pico-8 play session: hold → + tap 🅾

[t = 1 s] hold → ~1s, tap 🅾 ~2×
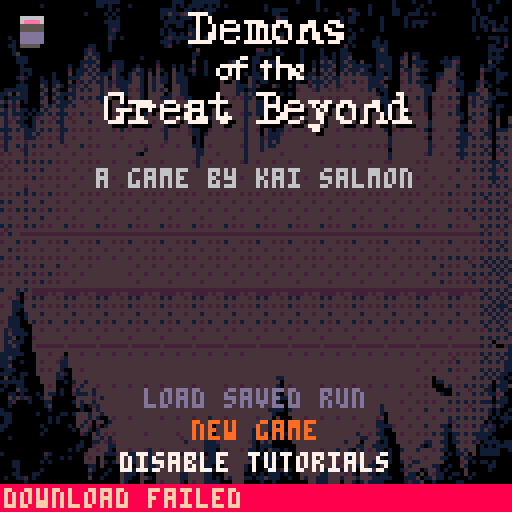
[t = 2 s] hold → ~2s, tap 🅾 ~4×
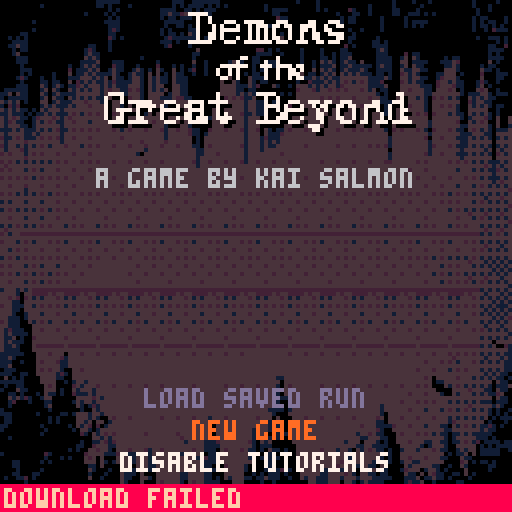
[t = 4 s] hold → ~4s, tap 🅾 ~7×
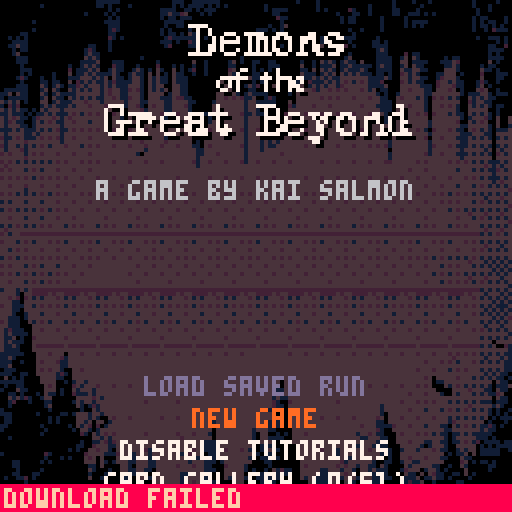
[t = 6 s] hold → ~6s, tap 🅾 ~10×
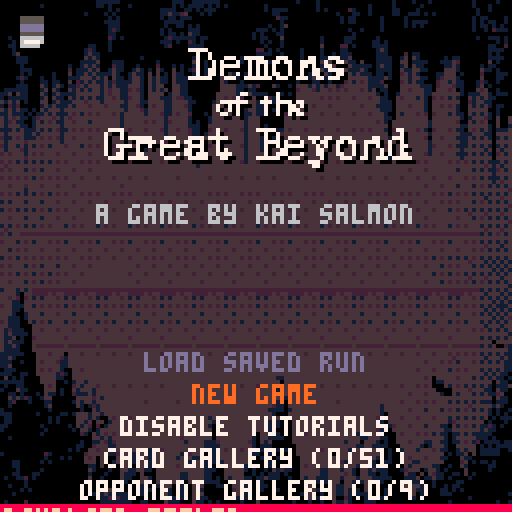
[t = 8 s] hold → ~8s, tap 🅾 ~14×
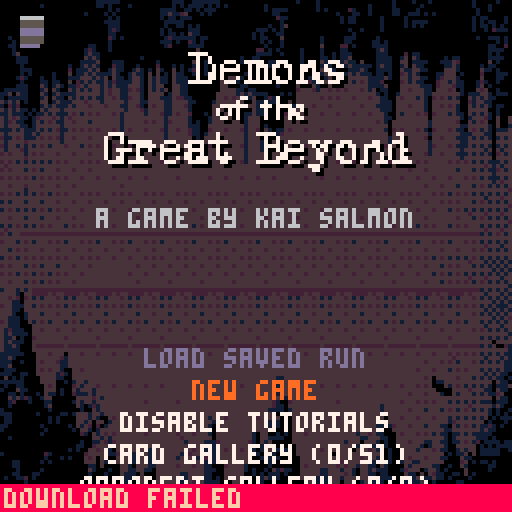

pico-8 cartridge
version 42
__lua__
state = "title"
options = {
	{	
		text=function()
			local new_game_plus = current_enemy_index >= 10
			local opponent_number = (current_enemy_index-1) % 9 + 1
			if not can_resume then
				return "load saved run"
			elseif current_enemy_index==10 then
				return "new game plus"
			elseif new_game_plus then
				return "continue plus (opponent "..opponent_number..")"
			else
				return "continue (opponent "..opponent_number..")"
			end
		end,
		enabled=function ()
			return can_resume
		end,
		action=function ()
			music(-1, 2000)
			load("ghosts_for_web.p8")
			load("#demons")
		end
	},
	{
		text=function()return "new game"end,
		action=function ()
			memset(0x5e00, 0, 64) -- First quater of memory is cleared between runs
			music(-1, 2000)
			load("ghosts_for_web.p8")
			load("#demons")
		end
	},
	{
		text=function()
			if disable_tutorials then
				return "enable tutorials"
			else
				return "disable tutorials"
			end
		end,
		action=function ()
			disable_tutorials = not disable_tutorials
			poke(0x5e00+64, disable_tutorials and 1 or 0)
		end
	},
	{
		text=function()
			 return "card gallery ("..tostr(count_discovered()).."/51)"
		end,
		action=function ()
			poke(0x8000, 0) 
			load("#demons_gallery")
		end
	},
	{
		text=function()
			 return "opponent gallery ("..tostr(count_defeated()).."/9)"
		end,
		action=function ()
			poke(0x8000, 1) 
			load("#demons_gallery")
		end
	},
	{
		text=function()
			 return "credits"
		end,
		action=function ()
			state = "credits"
		end
	}
}


function _init()
	cartdata("demons_of_the_great_beyond")
	music_disabled=peek(0x5e00+73)==1
	if not music_disabled then
		music(0)
	end
	menuitem(3, "toggle music", function()
		music_disabled = not music_disabled
		poke(0x5e00+73, music_disabled and 1 or 0)
		if music_disabled then
			music(-1, 500)
		else
			music(0, 2000)
		end
	end)
	current_enemy_index = peek(0x5e00+33)
	seed = peek4(0x5e00+34)
	disable_tutorials = peek(0x5e00+64) == 1
	if current_enemy_index >= 2 then
		can_resume = true
	end

	selected_index = 1
	if not can_resume then
		selected_index = 2
	end
end


title_x,title_y=64-40,-10
title_tx,title_ty=64-40,20

poke(0x5f2e ,1)
pal({[0]=0,128,2,132,
									133,141,6,7,
										8,131,129,130,
										12,13,137,15},1)

local first=true
function _draw()
	cls(0)
	if first then
		map(0,0,0,0,16,16)
		memcpy(0x8000,0x6000,8192)
		first=false
	else
		memcpy(0x6000,0x8000,8192)
	end
	if state == "title" then
		draw_title()
	elseif state == "credits" then
		draw_credits()
	end
end

function draw_title()
	pal(7,0)
	sspr(23,51,80,31,title_x+1,title_y+1)
	pal(7,7)

	sspr(23,51,80,31,title_x,title_y)
	print("a game by kai salmon",title_x,title_y+40,6)

	local y = 100-title_y
	for i, option in ipairs(options) do
		local color = (option.enabled == nil or option.enabled()) and 7 or 13
		if i == selected_index then
			color = 14
		end
		local len = print(option.text(), 0, -5, 7)
		print(option.text(), 64-len/2, y,color)
		y += 8
	end
end

function draw_credits()
	local y,x=9,10
	print("credits", 64-#"credits"*2, y, 7)
	y += 10
	print("a game by kai salmon", x, y, 7)
	y += 10
	print("demon art by kai salmon", x, y, 7)
	y += 6
	print("with inspiration from v3x3d", x, y, 7)
	y += 6
	print("v3x3d.itch.io/", x, y, 13)
	y += 6
	print("bit-bonanza (cc0)", x+40, y, 13)
	y += 10

	print("portraits by jayjay99", x, y, 7)
	y += 6
	print("jayjay99.itch.io/", x, y, 13)
	y += 6
	print("1-bit-portraits", x+50, y, 13)
	y += 10
	
	print("music by extar", x, y, 7)
	y += 6
	print("extar.itch.io/", x, y, 13)
	y += 6
	print("cthulhu-calling (mit)", x+20, y, 13)
	y += 10

	print("parens8 by miss mouse", x, y, 7)
	y += 6
	print("github.com/siapran/parens-8", x, y, 13)
	y += 10

	print("special thanks to tobias", x, y, 7)
	y += 6
	print("lindell and frida nilsson", x, y, 7)
	y += 6
end

function lerp(tar,pos,perc)
	return (1-perc)*tar + perc*pos;
end
   
function _update()
	if state == "credits" then
		if btnp(4) or btnp(5) then
			state = "title"
		end
		return
	end
	title_x=lerp(title_x,title_tx,0.05)
	title_y=lerp(title_y,title_ty,0.05)

	if btnp(2) then
		selected_index = selected_index - 1
		if selected_index < 1 then
			selected_index = #options
		end
	elseif btnp(3) then
		selected_index = selected_index + 1
		if selected_index > #options then
			selected_index = 1
		end
	end

	if btnp(4) or btnp(5) then
		if options[selected_index].enabled == nil or options[selected_index].enabled() then
			options[selected_index].action()
		end
	end
end
function is_card_seen(card_index)	
	local byte_offset = (card_index - 1) \ 8  -- Integer division
	local bit_position = (card_index - 1) % 8
	
	local addr = 0x5e00 + 65 + byte_offset
	local current = peek(addr)
	
	return (current & (1 << bit_position)) > 0
end
function count_discovered()
	local count = 0
	for i=0,64 do
		if is_card_seen(i) then
			count += 1
		end
	end
	return count
end
function is_enemy_defeated(index) 
	return peek(0x5e00+73+index) >= 1
end

function is_enemy_ngp_defeated(index)
	return peek(0x5e00+73+index) >= 2
end

function count_defeated()
	local count = 0
	for i=1,9 do
		if is_enemy_defeated(i) then
			count += 1
		end
	end
	return count
end
-->
__gfx__
a0000a000000000000000000aaaaaa0000000000000aaa00aaaaaaa0000000000000000000a0000a000000000000000000a0000a000a0000000000a00000a000
aa0a0aa000a0000000000000aa0a0000a0000000000a0a0aaaa0a0a0a000000000a000000000000a000000000000a00000a000000a000000000000a000a00000
0aaa0aa00000000000000000000a0a0000000000aaaa00aa0a0aaa000000000000a0aaaa0000000a0a00000ba000a00000aa0000a00000000000000a00a00000
0a00abb00000000000000a0000a0a00000000000aa4aab4000a0a000000000000000aa00000000000000a000aa00a00000aa00aaa0a0a0000000000a00000000
0a00aaa00000000000000000000a0a0000000000a0aa0aaa000000000000000000000baa0000000000000a0aa000000a00000a0000000000000000a0aa0000a0
0a000aa0a00000000000000000aaaa00000000000aaaaa000000000000000000000000a00000000000000a0aa000000a00000a0aaaa00000000000a0a0aa00a0
0a0a0a0a0000000000000000000aaa00000000000a00aa0a0a00000000000000000a00a400000000000000000000000a00000a0a0a000000000000a0aa0a0a00
0a0aa00aa000000000000000000aba0000000000a0a0000aaa00000000000000aaa0a0a0000000000000000a00a0000a0000000000000000000000a00a0baaa0
00000aa00000000000000000000aa00000000000a0aa0a04aa0000000000000a0a000aa00000000000000000a000000000000000000000000000000000000000
00a0a0a00000000000000000000ba0a0000000000abaaaaaa0aa00000000000a0aa0004000000000a00000aaa00000a000000000000000000000000a00aaa0a0
000aaaa00000000000000000000a000000000000aaa0a00ba0a00000000000000a0a00a000000000a00000aa00000aa0a000000000000000000000000000a0a0
00aa4aa000000000000000aa000a0000000000000ab0000aaaa000000000000000a000a00000000040000bb0a0000aaaa0000000000000000000000000aa00b0
000a0aa00000000000000aba000a000000000000000000000400000000000000bb0a0a00000a0000a0000aa0000000a4a0000000000000000000000000aaaa00
000a40000000000000000a4aa00000000000000000000000aa00000000000000aaaa00a0000a0000a00a0aaa000000aaa0000b0aa00000000000000000a0a000
0000aaa000000000000004a4a0000000000a000000000000a00000000000a00aa0000000000a0000aa0a0aa4000000aaaa00a404a000000a0aa0000000aaaa00
0000aaa0000000000000aaaa4000aaa00000000a00000000400a00000a40a00aa00aa000000a00a04a4a0a4aa04000aaaa00440aaaa000aaa4b000000040a000
00000a00000000000a00a4a4a000baa000a0000b000a0a00a00a00000aa0000a000aaa00000400a0aaa40aa4aaaaa0a4aa00a404aa00000aa4a00000a0aa0000
00000aaa000000000b0aaa4a400a4aa00a4a0a04a0040a0ab00a00000b40a00a0a0a0000000aa0404a4a0a4aaa4a00aaaa004aa44aa0000444a000004aa0a000
00000a0a00000a00040aa4a4aaaa4a00a4aa04040a04aa00a00a000004a00a0aa00000000004aaa0a4a404a4a4aaa0aa0a00b4a4a0000aa4440a0000b000aaa0
0000aba000a00a000aaa444a4a404aa0a44a04a4aa04aaa000000004a44aa04aaa000000000aaa4a4a4aa4444444aaaa4a0044a44aa00ab444a000004000aa00
00000a0000aa0aa0040ba4a4aa4abaaaa44a04a4aa04aaa000000004a44aa04a0aaa000000a4abaaa4a4a4b4a4b4aaab0000b4a4aa000b44a4aa000aba00a000
0000aaa0004a0a4a0aab4a444a4a4aaa444a04a440044aa000000004444aaa4ab0004a00a0444a4a4a44ab444444aaaa400044444aaa0b444baa000a40a00000
0aaaaaa000a404a004a4a4a44a4b44aab4ba04a4a4044aa000000004444aa0aa0000000000b444ba44b4b4b444b4a40aa00044b444aa0444b40a0004b400a000
aa404aa0004a0a4aaaa444444a4b44aa444a044440a44aa000000044444a4a4aaaa000a0a044444444444444444444a0a00a444444aa4444444a0aaa44a0aaa0
a0aaaaa000a404aa04a4a4a4aa44b4aab44a0444aaa4bbaa00000044b4b4baa400aba00000444444b4b4b444b444b44aa004b444a4a0b4b4a4a004a4a4aa0000
4a4a40a000440a4aaa444b444a44444a444aa4444aa4444aa0000a4444444a44aaaaa00040444444444444444444444aaa04444444a0444444400ba44aa00000
a0bab00000a4a4aaa4a444b444b444aa44ba04b44aa444ba0000044444444a44aa040000ba4444b444b4444444b444aaaa0444b444a044b4b4a004a4a4a0aa00
4a4a4aa0a04a444a444444444444444a444ba4444aa4444a0000044444444a44aa00a00044444444444444444444444aaa04444444a0444444a004444400a000
aa4aaa0a0aa4a4aaa4b4a4b4b444b4a44444a444baa4b44b000a04444444baa4aa0a000ba444b444b444b444b444b444a004a444b4b0b444a4aa04a4a4a0a000
4a4b4aa0ab444b4a4b444444444444a4444444444a44444a0000a44444444a4440000004444444444444444444444444aa04444444404444444a0a444ba04004
4ab4aa00a4a4b4aa44b444a4444444a44444b4b44ab4444a0a00a44444444a44400000044444444444444444444444b4a0444444444a444444b004a4b4004004
4a444aa0a444444a44444444444444a4444444444a44444aaa00444444444a4440a0000444444444444444444444444440444444444a4444444aa44444a0400a
aaa4a4aaa4a4a4baa4b4b4b4b444b4a4b444b444ba44b44baa00b444b444ba44b04a0aa4b444b444b444b444b4b4b444a0b4b444b4a0b444b4aa04b4a4a0aaa4
4a4444aa4a44444a4444444444444444444444444a44444baa0a444444444a44404aaab444444444444444444444444440444444444a4444444aaa444aa04444
baa4b4aaa4b4b4ba44b444b4444444b4444444444a4444440a04444444444a444abaaa444444444444444444444444444a44444444b044b444aaa4a4a4a0a4a4
4a4444b44444444a4444444444444444444b44444b4444440a04444444444a444a4a4a444444444444444444444444444a444444444a4444444aa44444404444
ba44a4a4a4b4a444b444a4b4b444b444b444b444b444b444aa04b4444444ba444a4aa4444444b4444444b444b444b4b4ba444444444ab444b4aaa4a4a4a0a4a4
4a444ba44444444444444444444444444444a444444444444aa4444444444a444a44444444444444444444444444444440444444444a4444444a44444a404a44
b4b444a4b4b444b444b444b44444444444a04444444444444aa444b444444a44444444b44444444444444444444444444a44444444ba44b444aaa4a4a4a0b4a4
444444b444444444444444444444444444444444444444444a44444444444a44444444444444444444444444444444444a44444444444444444a444444404444
b4b4a4a4a4a4a4b4b444b4b4b444b444b444b444b4444444ba44b444b444ba44b444b444b4444444b444b444b444b444bb444444b4b44444b4b4b4a4a4aaa4a4
4b44444444444444444444444444444444444444444444444a44444444444444444444444444444444444444444444444444444444444444444444444b4a4a44
b4b444a4b4a444b444b444b4444444444444444444444444444444444444444444444444444444444444444444444444444444b444b4444444a444a4a4aab4a4
444444444444444444444444444444444444444444444444444444444444444444444444444444444444444444444444444444444444444444444444444a4444
b4b4b4b4a4b4b4b4b444b444b444b444b444b4444444b4444444b444b444b444b444b4444444b444b444b444b444b444b444b444b444b444b444b4b4a4aaa4a4
444444444444444444444444444444444444444444444444444444444444444444444444444444444444444444444444444444444444444444444444444a4b44
44b444b444b444b444b44444444444b444444444444444444444444444444444444444444444444444444444444444444444444444b444b444a444a4b4a4a4a4
444444a444444444444444444444444444444444444444444444444444444444444444444444444444444444444444444444444444444444444444444444444b
b4b4a4a4a4b4a4b4000000000000000000000000000000000000000000000000000000000000000000000000000000000000000000000000a4b4b4a4a4a4a4a4
4444444444444444000000000000000000000000000000000000000000000000000000000000000000000000000000000000000000000000444444444a444b44
a4a444a444a444b4000000000000000000000000000000000000000000000000000000000000000000000000000000000000000000000000b4b444a4b4a4a4a4
4444444444444444000000000000000000000000000000000000000000000000000000000000000000000000000000000000000000000000444444444444444b
a4b4a4a4a4b4a4b4000000000000000000000000000000777770000000000000000000000000000000000000000000000000000000000000a4b4a4a4a4a4a4a4
444444444444444400000000000000000000000000000000700700000000000000000000000000000000000000000000000000000000000044444b444b444b44
44b444a444a444b400000000000000000000000000000000700700077700777770007770000077000777000000000000000000000000000044b444a4b4a4a4a4
4444444444444444000000000000000000000000000000007000707000700707770770770077770070077000000000000000000000000000444444444444444b
a4a4b4a4a4b4b444000000000000000000000000000000007000707777700707070700070077070077000000000000000000000000000000a4a4b4a4a4a4a4a4
4b44444444444444000000000000000000000000000000007007707000000707070700070070077007777000000000000000000000000000444444444b444b44
b4a44bbbbbbbbbbb000000000000000000000000000000007007707000700707070770070070077000077000000000000000000000000000b4b444a4a4a4b4a4
44444444444444440000000000000000000000000000007777770007770077777770777007770077077700000000000000000000000000004444444444444444
b444a4b4a444b4b4000000000000000000000000000000000000000000000000000000000000000000000000000000000000000000000000a444a4a4a4a4a4a4
444444444444444400000000000000000000000000000000000000000000000000000000000000000000000000000000000000000000000044444b444b444a44
44a4b4b444b444b4000000000000000000000000000000000000000000000000000000000000000000000000000000000000000000000000b4b4b4a4b4a4a4a4
44444444444444440000000000000000000000000000000000000000000770000000700000000000000000000000000000000000000000004444444444444444
a4b4a4b4b4b4b4b4b4b4b40000000000000000000000000000000000007000000700700000000000000000000000000000000004b4b4a4b4a4a4a4b4a4a4a4a4
444444444444444444444400000000000000000000000000000000777777700077707777077000000000000000000000000000044444444444444b444a4a4a4a
b4b444a4b4a444a444b444000000000000000000000000000000070070700000070070077070000000000000000000000000000444b444a4b4b444a4a4a4a4a4
444444444444444444444400000000000000000000000000000007007070000007007007770000000000000000000000000000044444444444444444444a4a4a
b4b4a4b4a4b4a4b4b444b40000000000000000000000000000000077007000000700700707700000000000000000000000000004b444a4b4a4b4a4a4a4a4a4a4
444444444444444444444400000000000000000000000000000000000000000000000000000000000000000000000000000000044444444444444b444b444a44
44b444a4b4a4b4b444b444000000000000000000000000000000000000000000000000000000000000000000000000000000000444b444a4b4b4b4a4b4a4a4a4
4444444444444444444444000000000000000000000000000000000000000000000000000000000000000000000000000000000444444444444444444444444a
a444a4a4bbbbbbbbbbbbbb0000777700000000000000000000000700000000077777000000000000000000000000000000770004b4a4a4b4a4a4a4a4a4a4a4a4
4444a044bbbb4b444444440007000700000000000000000000000700000000000700700000000000000000000000000000070004444444444b444a444a444a4a
44b4b0b4a4a444b444b444000700070777777000777000777707777700000000070070077700777077007770000077000777000444a444b444a4a4a4a4a4a4a4
444aa044444444444444440007000000077777070007077007000700000000000777707000700707700770770077770070070004444444444444444a444a4a4a
b44aaa44a4b4b4b4a444b40007007777070070077777007777000700000000000700707777700070700700070070070070077004b4b4a4b4a4b4a4a4a4a4aaa4
444aa0444444444444444400070007000700000700000770070007070000000007000770000000770007000700700070700700044444444444444a4a4a4a4a4a
444a00a444a444b444b444000700770007700007000707707770077770000000070077700070007700077007007000707007700444a444b444a4b4a4a4a4a4a4
44aaa0a4444444444444440000777707777700007770007777700077000000077777700777000007000077700770077707777704444444444444444a444a4a4b
b4aaa004a4b4a444a4b4b40000000000000000000000000000000000000000000000000000007770000000000000000000000004a4a4a4a4a4a4a4a4a4a4a4a4
44aaa00044444444444444000000000000000000000000000000000000000000000000000000077000000000000000000000000444444444444444444a444a44
4abaaa0044b444b444b444000000000000000000000000000000000000000000000000000000000000000000000000000000000444a4b4a4b4b444b4b4a4a4a4
4a4aaaa044444444444444000000000000000000000000000000000000000000000000000000000000000000000000000000000444444444444444444444444a
4aa40a00b4444444a444b40000000000000000000000000000000000000000000000000000000000000000000000000000000004a4b4a444b444b4b4a4a4a4a4
4a4aaa00444444444444440000000000000000000000000000000000000000000000000000000000000000000000000000000004444444444444444444404444
4aa4a0004bbbbbbbbbbbbb0000000000000000000000000000000000000000000000000000000000000000000000000000000004444444b444b444a4a4a400ba
4aaaa000444444444444440000000000000000000000000000000000000000000000000000000000000000000000000000000004444444444444444b4444444a
aaaaaa000444b4440444b44400000000000000000000000000000000000000004444444400000000000000000000000000000000b444b444b4b4b4b4a4a4a4aa
aa4a00000444444ba444444400000000000000000000000000000000000000004444444400000000000000000000000000000000444444444b4444444a444a4a
aaa00a0004b444baa44444440000000000000000000000000000000000000000444444440000000000000000000000000000000044b444b4b4a444b4a4a4a4aa
aa4000000444444aa4444444000000000000000000000000000000000000000044444444000000000000000000000000000000004444444444444444444444aa
0aaa000004b4b44a0044b44400000000000000000000000000000000000000004444444400000000000000000000000000000000b444b444a4b4b444a4a4a4aa
aaa00aa0044444aba04444440000000000000000000000000000000000000000444444440000000000000000000000000000000044444444444444444a4a4aa0
040a0a00004444aa00444444000000000000000000000000000000000000000044444aa40000000000000000000000000000000044b4044444b444a4a4a4aa0a
aaaaaa0000444400a0a44a440000000000000000000000000000000000000000444444040000000000000000000000000000000044440aa44444444444404aa0
0a00aa000004b40000b4a444b444b444b444b444b4444444b4444444b444b444b4444a04b4444444b444b444b444b444b444b444b4b40004a4b4a4a4a4a0aaa4
a0004aa00004440a004a444a444444444444444444444444444444444444444444444aa4444444444444444444444444444444444444400004444b444aa04aa0
00aa0a000a04aa0a00baaa4a44444444444444444444444444444444444444444444aa04444444444444444444444444444444b444b444a004a444a4a4aab400
004a4aba00a440000004444b4a444444444444444444444444444444444444444444a4aa44444444444444444444444444444444444444444444444444404aa0
00ab000a000aa00000a4a44a444444444444b4444444b44444444444444444444444ba00b44444444444b444444444444444b444b4b4b444a4a4a4a4aaa0aaa0
00a00000000a40000004a0aba4444444444444444444444444444444444444444444baa044444444444444444444444a444444444444444444444b44444a4a00
a00000000000a0000000a004a444444444444444444444444444444444444444444aaaa0a4444444444444444444444a444444b444a444a4b4a4b4a4a4a0a00a
aaa000000a00000aa0a444a44a444444444444444444444444444444444444444444a00044444444444444444444444a04444444444444444444444444a0a0a0
0aa000000000a0a0000444a4a004b444b4444444b444b444b444a444b4444444b44404000444b444b444b444b44444b40444b444b444b444a4a4a4a4a40a0aaa
0aa000000000a0a000044a40440a4444444444444444444444444a4444444444444a0a000444444444444444444444aa0444444444444444ab44444440a000a0
aa00000000a000000a04a4b0b0a4444444444444444444444444a04444444444444aba00044444444444444444b444aaaab444b444a444aa04a4b4a4aaba0a00
a0000000000a000000a044a0a44444444444444444444444444440444444444a444aa0000444444444444444444444ba004444444444444aa4444444a4aa0000
0000000000a000000000ba04a4b4b4444444b4444444b444b444a0444444444a04400a0a0444b444444444444a44b4aa0004b444b4b4a4aa0aa4a4aaaaa00000
00a0000000000000000000044a4a44444444444444444b44444440444444444a044aaaa0044444444444444444aa444aa00444444444444a0a44444aaa0a0000
00000000000000000000a00aa4bab44444444444444444a4444aaab4444444ba04a4000004444444444444a4440444a0a00444b444aa44aa0aa4b4ab0aaaa0aa
0000000000000000000aa00b444aa4444444444444444444444aaaa44444444a0aaa000000444444444444444aa44aaaa00044444a0a444a00444440a0a0aaaa
00000000000000000a0a0044b44a0444b444ba44b4444444b44aaa04b444b4aa0a04aa0a00444444b444a44a04a4b4aa0a00a444a444b4aa00a4a440aaaaa00a
a0000000000ba00000000b4444aaab44aa444a4444444a4b4440aa044444444aa04aa000004444444440a4444444444a0a00444444444440a0aa4040aaaaa000
00000000000a000a0a0004b404000444aa444aa44444a444aa4baaa4444444a00aaa0a00000444444444444a44b444aa0a0044b444b444aa0004aa0000000000
000aa00000a0a0000000044404a0a444aa444aa44444444a444aaa0a4444444000aa00000004444444444ba444444a00aa00a44aa4444440000b40a0aa0a0000
000aa00000000000000000aa04000044a0444aa44444b444b44aa000b4444a00000a00000004b4444444b4b44a44aa04a00004a44444aa00a004a00000aa0000
0000a00000a000000000004a000a0044aa44aa0444444444444aaa0044444a0a00a04abaa0044444aa444a44a044a4aaa000ab4440a44a0a0000400000a00000
000aa000aa000000000000a000a0004aaa04000444444aa4444aa0004444400a0a0aaa0a00044444aa4444b4a044aa0aa00004aa0404baa00aa040a000000000
0a00aab0a0000000000000400a00004aa0044a0444444aa4444aa0a04a444aa0aa4aaa00a004a44aaa444a444a444aaaaa000aaa40aa4aa0a0000a0000000000
000000a000000000000000000000004a00040004b4444a04b44aaaa0004440000a00a0000000044aaa444044a0a4aaaa00000abaa400a00000aa000000000000
00a000a0000000000000000000000000a00aa00a44404a00444000aa0044aaa0aaa0000000000440a044aa44a004a0a0000004444aa0a00a0aa0000000000000
00000a0a0000000000000000ab44a000000a0a0044a04a0044a0000000b4aaa00a000a000000044aaa04aa4aaa04a000a0000ba4aaa000aa0a0a000000000000
000a000000000000000000aaaa4a4aaa000aa00044a04aa04b4000000004aaa0a0000000000a0440a004aa4a0aaaa000a00000440aa000aaa00000000000000a
0000000000000000000000000aababaa0000000004aa0a004aaa0000000a0aa00a0000000000040a000400ba000a000a000000ba0000000000000a0000000000
0a0000b000000000000000000aaaaaaaa00aa00004aaa0004aa0a0a00000a000400000000a000a00a004aa4a000aaa000000000000000000a00000000000a00a
000000000a000000000000000a0aaa0a000000000b0a0000aa0a0a000000ab0000000000000000000004aa0a000a0a0044a4a00000000000000000000a000aaa
0000a000aa00a0a000000000a0aaaaa0000000000000aaaa000aa00000000aa0000000000000000000400000a00aa00b4bbaa00000000a4a00000000000000a0
__map__
000102030405060708090a0b0c0d0e0f00000000000000000000000000000000000000000000000000000000000000000000000000000000000000000000000000000000000000000000000000000000000000000000000000000000000000000000000000000000000000000000000000000000000000000000000000000000
101112131415161718191a1b1c1d1e1f00000000000000000000000000000000000000000000000000000000000000000000000000000000000000000000000000000000000000000000000000000000000000000000000000000000000000000000000000000000000000000000000000000000000000000000000000000000
202122232425262728292a2b2c2d2e2f00000000000000000000000000000000000000000000000000000000000000000000000000000000000000000000000000000000000000000000000000000000000000000000000000000000000000000000000000000000000000000000000000000000000000000000000000000000
303132333435363738393a3b3c3d3e3f00000000000000000000000000000000000000000000000000000000000000000000000000000000000000000000000000000000000000000000000000000000000000000000000000000000000000000000000000000000000000000000000000000000000000000000000000000000
404142434445464748494a4b4c4d4e4f00000000000000000000000000000000000000000000000000000000000000000000000000000000000000000000000000000000000000000000000000000000000000000000000000000000000000000000000000000000000000000000000000000000000000000000000000000000
505152535455565758595a5b5c5d5e5f00000000000000000000000000000000000000000000000000000000000000000000000000000000000000000000000000000000000000000000000000000000000000000000000000000000000000000000000000000000000000000000000000000000000000000000000000000000
60615252525252525252525252526e6f00000000000000000000000000000000000000000000000000000000000000000000000000000000000000000000000000000000000000000000000000000000000000000000000000000000000000000000000000000000000000000000000000000000000000000000000000000000
7071717171717171717171717171717f00000000000000000000000000000000000000000000000000000000000000000000000000000000000000000000000000000000000000000000000000000000000000000000000000000000000000000000000000000000000000000000000000000000000000000000000000000000
808152c75252525252525252528d8e8f00000000000000000000000000000000000000000000000000000000000000000000000000000000000000000000000000000000000000000000000000000000000000000000000000000000000000000000000000000000000000000000000000000000000000000000000000000000
9091919191919191919191919191919f00000000000000000000000000000000000000000000000000000000000000000000000000000000000000000000000000000000000000000000000000000000000000000000000000000000000000000000000000000000000000000000000000000000000000000000000000000000
a0a1a1a1a1a1a1a1a1a1a1a1a1a1a1af00000000000000000000000000000000000000000000000000000000000000000000000000000000000000000000000000000000000000000000000000000000000000000000000000000000000000000000000000000000000000000000000000000000000000000000000000000000
b0b1b2c7c7c7c7c7b8c7c7c7c7bdbebf00000000000000000000000000000000000000000000000000000000000000000000000000000000000000000000000000000000000000000000000000000000000000000000000000000000000000000000000000000000000000000000000000000000000000000000000000000000
c0c1c2c3c4c5c6c7c8c9cacbcccdcecf00000000000000000000000000000000000000000000000000000000000000000000000000000000000000000000000000000000000000000000000000000000000000000000000000000000000000000000000000000000000000000000000000000000000000000000000000000000
d0d1d2d3d4d5d6d7d8d9dadbdcdddedf00000000000000000000000000000000000000000000000000000000000000000000000000000000000000000000000000000000000000000000000000000000000000000000000000000000000000000000000000000000000000000000000000000000000000000000000000000000
e0e1e2e3e4e5e6e7e8e9eaebecedeeef00000000000000000000000000000000000000000000000000000000000000000000000000000000000000000000000000000000000000000000000000000000000000000000000000000000000000000000000000000000000000000000000000000000000000000000000000000000
f0f1f2f3f4f5f6f7f8f9fafbfcfdfeff00000000000000000000000000000000000000000000000000000000000000000000000000000000000000000000000000000000000000000000000000000000000000000000000000000000000000000000000000000000000000000000000000000000000000000000000000000000
